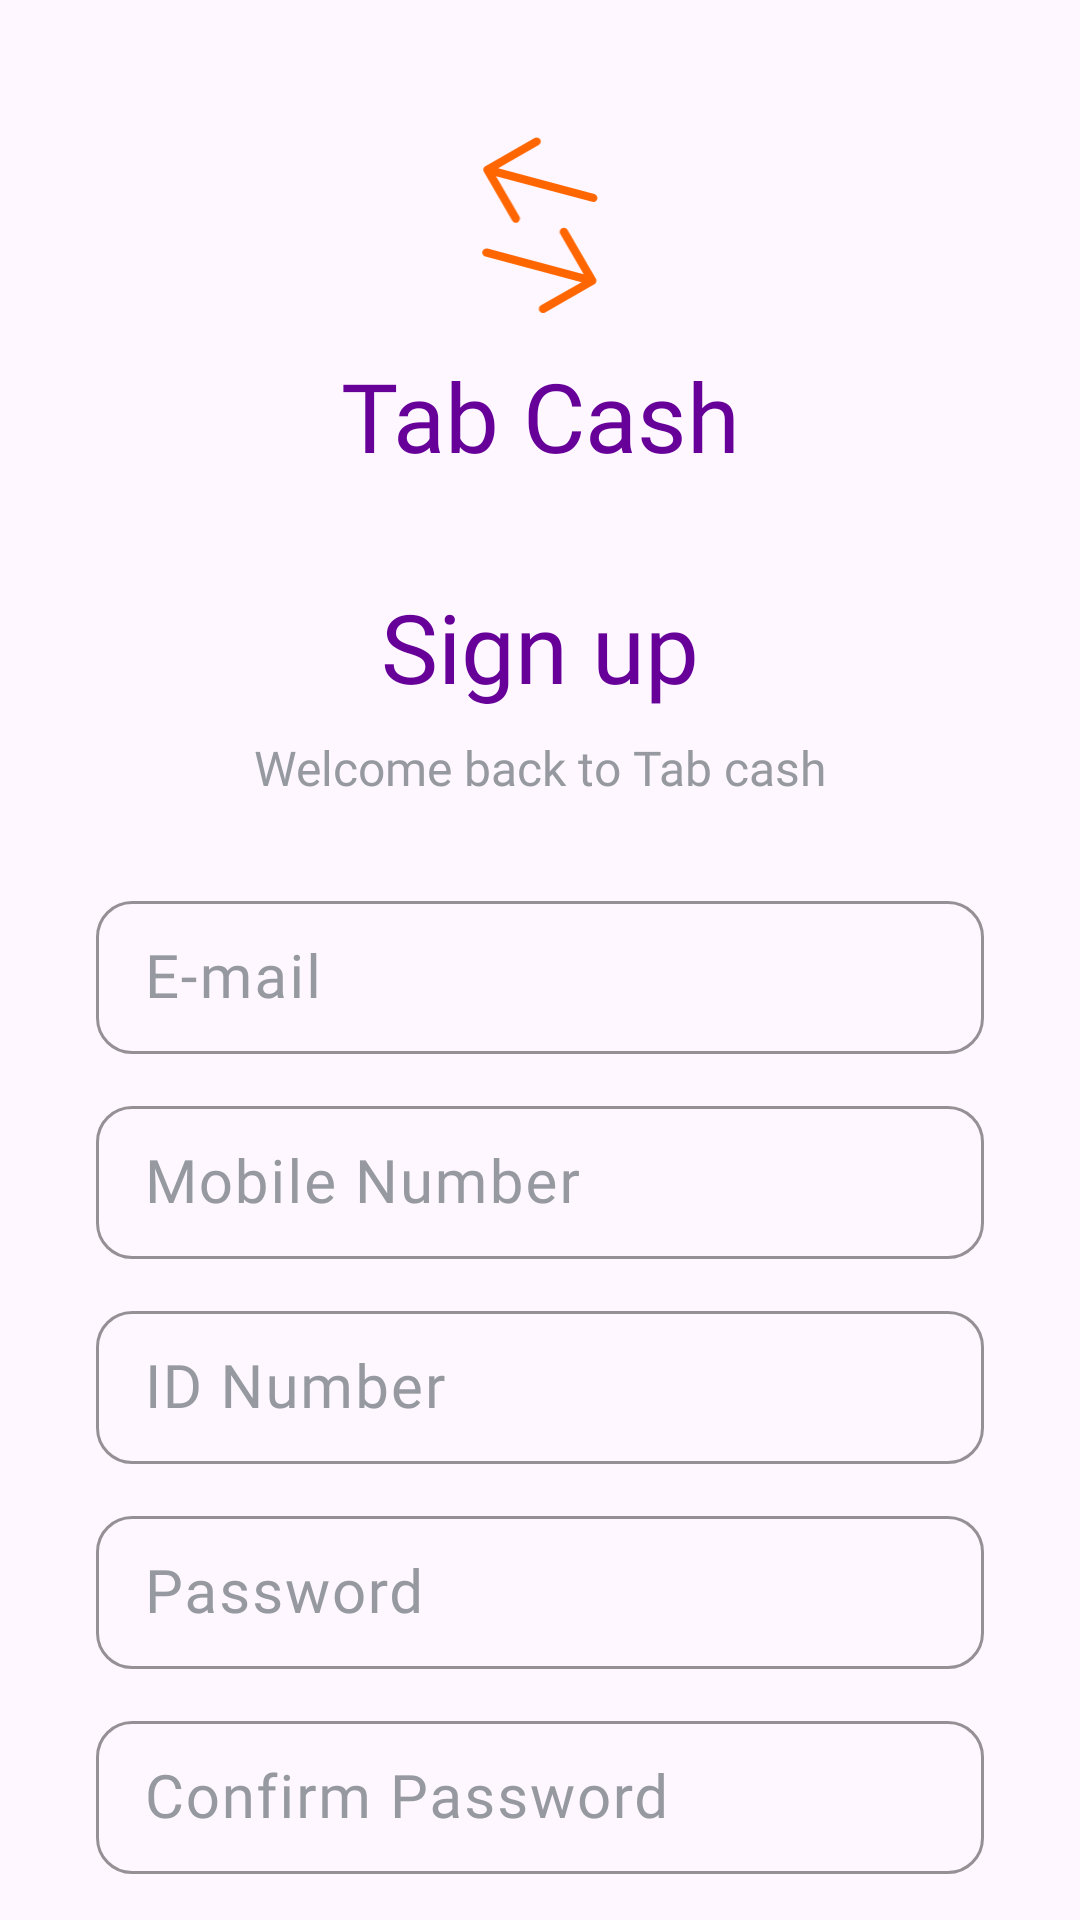

Here is an Android app screen rendered from its layout file. Give the layout XML and the strings, colors and styles it references.
<!-- AndroidManifest.xml: application theme Theme.TabCash -->
<!-- res/layout/activity_register.xml -->
<?xml version="1.0" encoding="utf-8"?>
<layout xmlns:android="http://schemas.android.com/apk/res/android"
    xmlns:app="http://schemas.android.com/apk/res-auto"
    xmlns:tools="http://schemas.android.com/tools">

    <data>

    </data>

    <androidx.constraintlayout.widget.ConstraintLayout
        android:layout_width="match_parent"
        android:layout_height="match_parent"
        tools:context=".ui.register.RegisterActivity">

        <com.google.android.material.imageview.ShapeableImageView
            android:id="@+id/vector_left"
            android:layout_width="40dp"
            android:layout_height="30dp"
            android:layout_marginTop="45dp"
            app:layout_constraintBottom_toTopOf="@id/vector_right"
            app:layout_constraintEnd_toEndOf="parent"
            app:layout_constraintStart_toStartOf="parent"
            app:layout_constraintTop_toTopOf="parent"
            app:srcCompat="@drawable/ic_vector_left" />

        <com.google.android.material.imageview.ShapeableImageView
            android:id="@+id/vector_right"
            android:layout_width="40dp"
            android:layout_height="30dp"
            app:layout_constraintBottom_toTopOf="@id/app_name"
            app:layout_constraintEnd_toEndOf="parent"
            app:layout_constraintStart_toStartOf="parent"
            app:layout_constraintTop_toBottomOf="@id/vector_left"
            app:srcCompat="@drawable/ic_vector_right" />

        <TextView
            android:id="@+id/text_sign_up"
            android:layout_width="wrap_content"
            android:layout_height="wrap_content"
            style="@style/Remember_Me_Style"
            android:fontFamily="@font/poppins_medium"
            android:textSize="@dimen/_32sp"
            android:layout_marginTop="34dp"
            app:layout_constraintEnd_toEndOf="parent"
            app:layout_constraintStart_toStartOf="parent"
            app:layout_constraintTop_toBottomOf="@id/app_name"
            app:layout_constraintBottom_toTopOf="@id/text_wellcome_message"
            android:text="@string/sign_up" />

        <TextView
            android:id="@+id/text_wellcome_message"
            android:layout_width="wrap_content"
            android:layout_height="30dp"
            android:fontFamily="@font/poppins_medium"
            android:gravity="center"
            android:layout_marginTop="8dp"
            android:text="@string/wellcome_message"
            android:textColor="@color/gray_500"
            android:textSize="@dimen/_16sp"
            app:layout_constraintBottom_toTopOf="@id/input_layout_name"
            app:layout_constraintEnd_toEndOf="parent"
            app:layout_constraintStart_toStartOf="parent"
            app:layout_constraintTop_toBottomOf="@id/text_sign_up" />

        <TextView
            android:id="@+id/app_name"
            android:layout_width="wrap_content"
            android:layout_height="wrap_content"
            android:layout_marginTop="@dimen/_12dp"
            android:fontFamily="@font/inter_bold"
            android:textColor="@color/purple_500"
            android:textSize="@dimen/_32sp"
            app:layout_constraintEnd_toEndOf="parent"
            app:layout_constraintStart_toStartOf="parent"
            app:layout_constraintTop_toBottomOf="@id/vector_right"
            android:text="@string/tab_cash" />

        <com.google.android.material.textfield.TextInputLayout
            android:id="@+id/input_layout_name"
            style="@style/TextInputLayout"
            android:layout_width="match_parent"
            android:layout_height="wrap_content"
            android:layout_marginHorizontal="@dimen/_32dp"
            android:layout_marginTop="20dp"
            android:hint="@string/email"
            app:layout_constraintEnd_toEndOf="parent"
            app:layout_constraintStart_toStartOf="parent"
            app:layout_constraintTop_toBottomOf="@id/text_wellcome_message">

            <com.google.android.material.textfield.TextInputEditText
                android:id="@+id/edit_text_email"
                style="@style/TextInputEditText"
                android:layout_width="match_parent"
                android:layout_height="wrap_content" />
        </com.google.android.material.textfield.TextInputLayout>

        <com.google.android.material.textfield.TextInputLayout
            android:id="@+id/input_layout_mobile_number"
            style="@style/TextInputLayout"
            android:layout_width="match_parent"
            android:layout_height="wrap_content"
            android:layout_marginHorizontal="@dimen/_32dp"
            android:layout_marginTop="@dimen/_12dp"
            android:hint="@string/mobile_number"
            app:layout_constraintBottom_toTopOf="@id/input_layout_id_number"
            app:layout_constraintEnd_toEndOf="parent"
            app:layout_constraintStart_toStartOf="parent"
            app:layout_constraintTop_toBottomOf="@id/input_layout_name"
            app:layout_constraintVertical_bias="0.0">

            <com.google.android.material.textfield.TextInputEditText
                android:id="@+id/edit_text_mobile_number"
                style="@style/TextInputEditText"
                android:layout_width="match_parent"
                android:layout_height="wrap_content"

                />
        </com.google.android.material.textfield.TextInputLayout>

        <com.google.android.material.textfield.TextInputLayout
            android:id="@+id/input_layout_id_number"
            style="@style/TextInputLayout"
            android:layout_width="match_parent"
            android:layout_height="wrap_content"
            android:layout_marginHorizontal="@dimen/_32dp"
            android:layout_marginTop="@dimen/_12dp"
            android:hint="@string/id_number"
            app:layout_constraintEnd_toEndOf="parent"
            app:layout_constraintStart_toStartOf="parent"
            app:layout_constraintTop_toBottomOf="@id/input_layout_mobile_number"
            app:layout_constraintBottom_toTopOf="@id/input_layout_password_register">

            <com.google.android.material.textfield.TextInputEditText
                android:id="@+id/edit_text_id_number"
                style="@style/TextInputEditText"
                android:layout_width="match_parent"
                android:layout_height="wrap_content"

                />
        </com.google.android.material.textfield.TextInputLayout>

        <com.google.android.material.textfield.TextInputLayout
            android:id="@+id/input_layout_confirm_password"
            style="@style/TextInputLayout"
            android:layout_width="match_parent"
            android:layout_height="wrap_content"
            android:layout_marginHorizontal="@dimen/_32dp"
            android:layout_marginTop="@dimen/_12dp"
            android:hint="@string/confirm_password"
            app:layout_constraintEnd_toEndOf="parent"
            app:layout_constraintStart_toStartOf="parent"
            app:layout_constraintTop_toBottomOf="@id/input_layout_password_register"
            app:layout_constraintBottom_toTopOf="@id/button_sign_up">

            <com.google.android.material.textfield.TextInputEditText
                android:id="@+id/edit_text_confirm_password"
                style="@style/TextInputEditText"
                android:layout_width="match_parent"
                android:layout_height="wrap_content"

                />
        </com.google.android.material.textfield.TextInputLayout>

        <com.google.android.material.textfield.TextInputLayout
            android:id="@+id/input_layout_password_register"
            style="@style/TextInputLayout"
            android:layout_width="match_parent"
            android:layout_height="wrap_content"
            android:layout_marginHorizontal="@dimen/_32dp"
            android:layout_marginTop="@dimen/_12dp"
            android:hint="@string/password"
            app:layout_constraintEnd_toEndOf="parent"
            app:layout_constraintStart_toStartOf="parent"
            app:layout_constraintTop_toBottomOf="@id/input_layout_id_number"
            app:layout_constraintBottom_toTopOf="@id/input_layout_confirm_password">

            <com.google.android.material.textfield.TextInputEditText
                android:id="@+id/edit_text_password_register"
                style="@style/TextInputEditText"
                android:layout_width="match_parent"
                android:layout_height="wrap_content"

                />
        </com.google.android.material.textfield.TextInputLayout>


        <Button
            android:id="@+id/button_sign_up"
            style="@style/Button_Style"
            android:layout_width="match_parent"
            android:layout_height="wrap_content"
            android:layout_marginTop="24dp"
            android:paddingVertical="12dp"
            android:text="@string/sign_up"
            app:layout_constraintTop_toBottomOf="@id/input_layout_confirm_password" />

        <TextView
            android:id="@+id/text_already_have_account"
            style="@style/Remember_Me_Style"
            android:layout_width="wrap_content"
            android:layout_height="wrap_content"
            android:text="@string/already_have_acount"
            android:textColor="@color/gray_500"
            android:textSize="16sp"
            android:layout_marginBottom="1000dp"
            app:layout_constraintBottom_toBottomOf="parent"
            app:layout_constraintEnd_toStartOf="@+id/login"
            app:layout_constraintHorizontal_chainStyle="packed"
            app:layout_constraintStart_toStartOf="parent"
            app:layout_constraintTop_toBottomOf="@id/button_sign_up"
            app:layout_constraintVertical_bias="0.0" />

        <TextView
            android:id="@+id/login"
            style="@style/Remember_Me_Style"
            android:layout_width="wrap_content"
            android:layout_height="wrap_content"
            android:text="@string/login"
            android:textColor="@color/purple_500"
            android:textSize="16sp"
            android:layout_marginStart="8dp"
            app:layout_constraintEnd_toEndOf="parent"
            app:layout_constraintHorizontal_bias="0.5"
            app:layout_constraintStart_toEndOf="@+id/text_already_have_account"
            app:layout_constraintTop_toBottomOf="@id/button_sign_up" />

        <View
            android:id="@+id/line"
            android:layout_width="50dp"
            android:layout_height="2dp"
            android:background="@color/purple_500"

            app:layout_constraintBottom_toBottomOf="parent"
            app:layout_constraintEnd_toEndOf="parent"
            app:layout_constraintHorizontal_bias="0.8"
            app:layout_constraintStart_toStartOf="parent"
            app:layout_constraintTop_toBottomOf="@id/login"
            app:layout_constraintVertical_bias="0.0" />
    </androidx.constraintlayout.widget.ConstraintLayout>
</layout>
<!-- resources referenced by this layout -->
<resources>
  <color name="gray_500">#969AA0</color>
  <color name="purple_500">#660099</color>
  <dimen name="_12dp">12dp</dimen>
  <dimen name="_16sp">16sp</dimen>
  <dimen name="_32dp">32dp</dimen>
  <dimen name="_32sp">32sp</dimen>
  <!-- drawable ic_vector_left (drawable) -->
  <vector android:height="21.162163dp" android:viewportHeight="29"
      android:viewportWidth="37" android:width="27dp" xmlns:android="http://schemas.android.com/apk/res/android">
      <path android:fillColor="#FF6600" android:pathData="M11.434,28.077C12.062,27.715 12.282,26.893 11.919,26.265L4.436,13.304L35.175,21.54C35.538,21.637 35.891,21.576 36.182,21.408C36.473,21.24 36.702,20.965 36.799,20.603C36.987,19.902 36.563,19.166 35.862,18.979L5.122,10.742L18.084,3.259C18.712,2.896 18.932,2.074 18.569,1.446C18.207,0.818 17.385,0.598 16.757,0.961L1.023,10.045C0.869,10.133 0.749,10.243 0.631,10.393C0.418,10.66 0.32,11.022 0.372,11.36C0.4,11.549 0.448,11.704 0.537,11.857L9.621,27.592C9.984,28.22 10.806,28.44 11.434,28.077Z"/>
  </vector>
  <string name="already_have_acount">Already have an account?</string>
  <string name="confirm_password">Confirm Password</string>
  <string name="email">E-mail</string>
  <string name="id_number">ID Number</string>
  <string name="login">Login</string>
  <string name="mobile_number">Mobile Number</string>
  <string name="password">Password</string>
  <string name="sign_up">Sign up</string>
  <string name="tab_cash">Tab Cash</string>
  <string name="wellcome_message">Welcome back to Tab cash\n</string>
  <style name="Button_Style" parent="TextInputLayout">
          <item name="android:textColor">@color/white</item>
          <item name="android:layout_marginTop">24dp</item>
          <item name="android:fontFamily">@font/poppins_medium</item>
          <item name="android:background">@drawable/shape_edit_text</item>
          <item name="android:paddingVertical" tools:targetApi="o">12dp</item>
          <item name="android:textSize">20sp</item>
      </style>
  <style name="Remember_Me_Style" parent="TextInputEditText">
          <item name="android:textSize">@dimen/_14sp</item>
          <item name="android:fontFamily">@font/poppins</item>
          <item name="android:textColor">@color/purple_500</item>
          <item name="android:paddingVertical" tools:targetApi="o">0dp</item>
          <item name="android:layout_marginTop">@dimen/_12dp</item>
      </style>
  <style name="TextInputEditText">
          <item name="android:fontFamily">@font/poppins</item>
          <item name="android:textSize">20sp</item>
          <item name="android:paddingVertical" tools:targetApi="o">12dp</item>
      </style>
  <style name="Theme.TabCash" parent="Base.Theme.TabCash" />
  <color name="white">#DEFFFFFF</color>
  <!-- drawable shape_edit_text (drawable) -->
  <?xml version="1.0" encoding="utf-8"?>
  <shape android:shape="rectangle" xmlns:android="http://schemas.android.com/apk/res/android">
  <corners android:radius="12dp"/>
      <stroke android:color="@color/gray_strok"
          android:width="1dp"/>
  </shape>
  <dimen name="_14sp">14sp</dimen>
  <color name="gray_strok">#D9D9D9</color>
  <style name="Base.Theme.TabCash" parent="Theme.Material3.DayNight.NoActionBar">
          
           <item name="colorPrimary">@color/purple_500</item>
          <item name="colorSecondary">@color/orange_light</item>
   <item name="android:statusBarColor">#52246A</item>
      </style>
  <color name="orange_light">#FF6600</color>
</resources>
